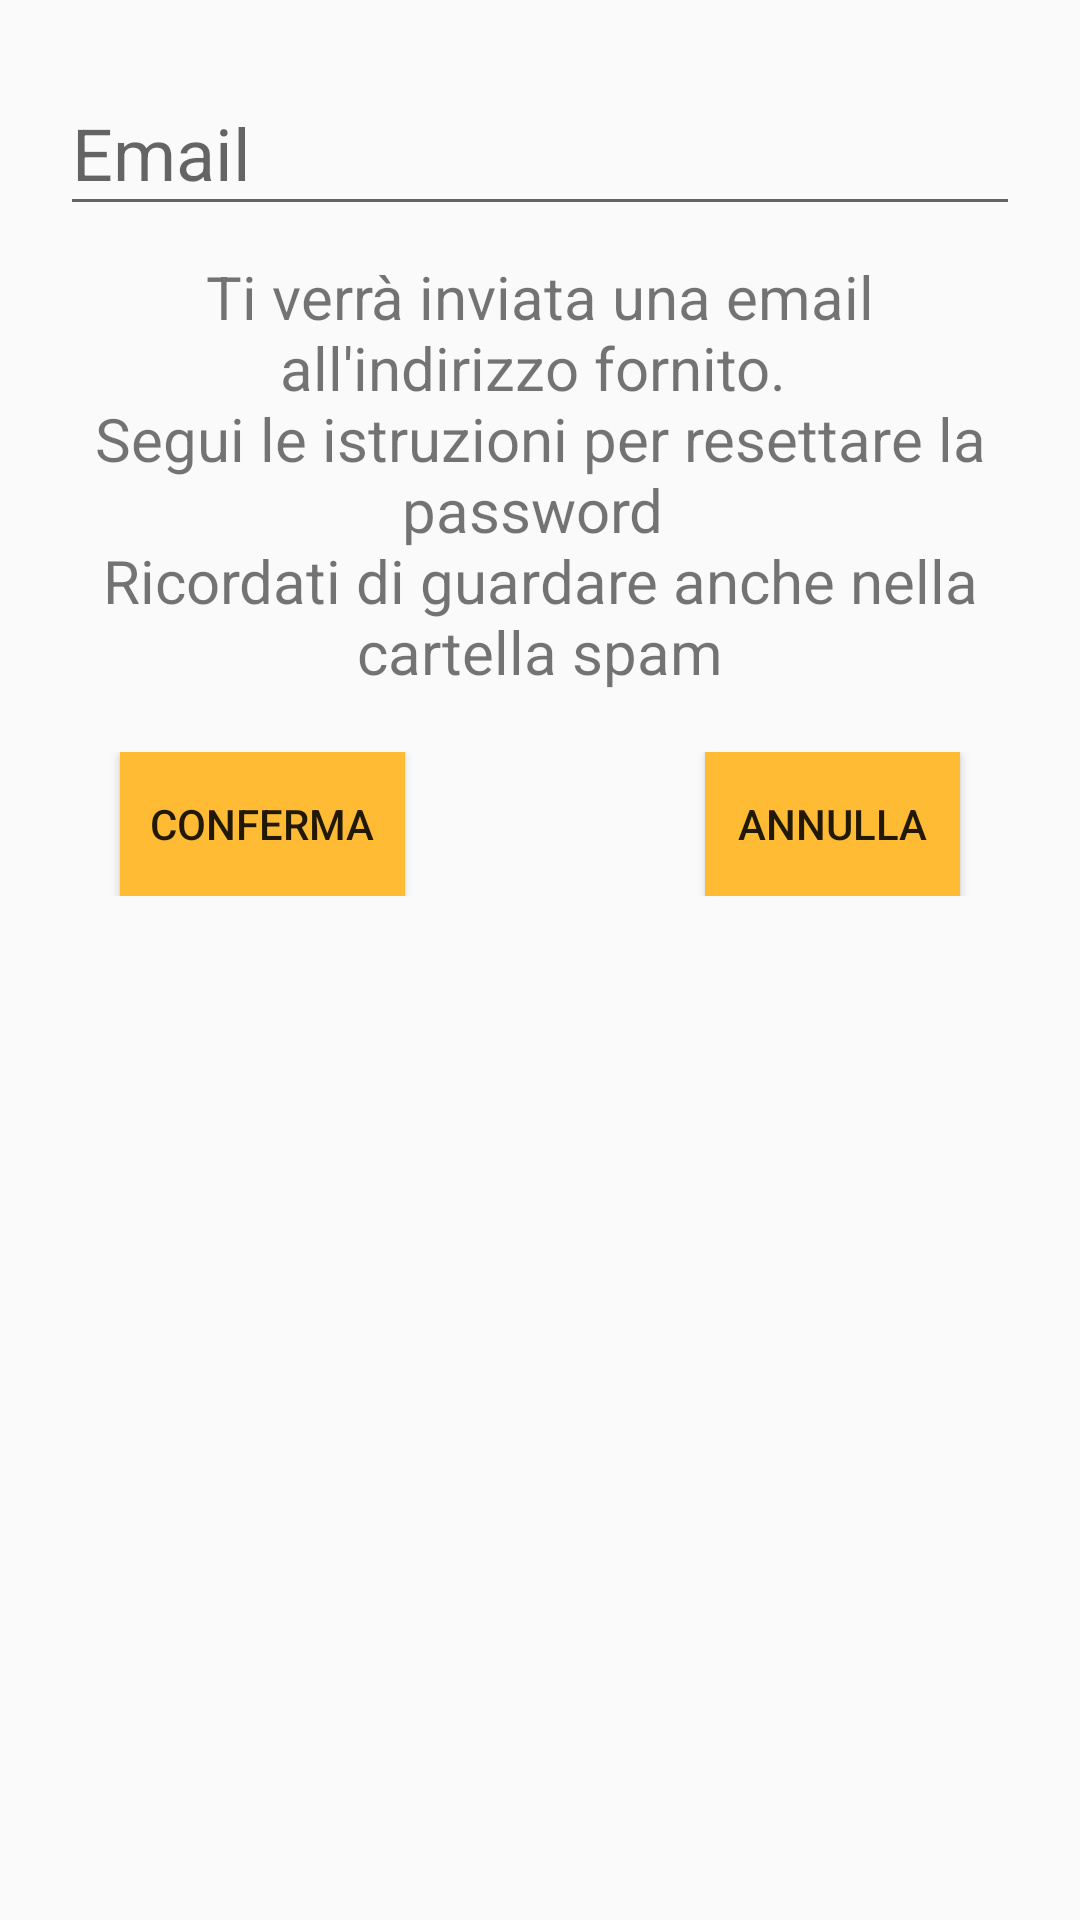

Here is an Android app screen rendered from its layout file. Give the layout XML and the strings, colors and styles it references.
<!-- AndroidManifest.xml: application theme AppTheme -->
<!-- res/layout/dialog_reset_password.xml -->
<?xml version="1.0" encoding="utf-8"?>
<ScrollView
    xmlns:android="http://schemas.android.com/apk/res/android"

    android:layout_width="match_parent"
    android:layout_height="match_parent"
    android:layout_gravity="center">

    <LinearLayout
        android:orientation="vertical"
        android:layout_width="match_parent"
        android:layout_height="wrap_content">

    <android.support.design.widget.TextInputLayout
        android:layout_width="match_parent"
        android:layout_height="wrap_content"
        android:layout_marginTop="15dp"
        android:layout_marginBottom="10dp"
        android:layout_marginStart="20dp"
        android:layout_marginEnd="20dp">

        <EditText
            android:id="@+id/reset_pass_email"
            android:layout_width="match_parent"
            android:layout_height="wrap_content"
            android:hint="Email"
            android:inputType="textEmailAddress"
            android:textSize="24sp" />
    </android.support.design.widget.TextInputLayout>

    <TextView
        android:layout_width="match_parent"
        android:layout_height="wrap_content"
        android:text="@string/reset_password_istruction"
        android:textSize="20sp"
        android:textAlignment="center"
        android:layout_marginStart="20dp"
        android:layout_marginEnd="20dp"
        android:layout_marginBottom="10dp"/>

    <LinearLayout
        android:layout_width="wrap_content"
        android:layout_height="wrap_content"
        android:layout_gravity="center"
        android:orientation="horizontal"
        android:textAlignment="center"
        android:layout_marginTop="10dp"
        android:layout_marginBottom="20dp">

        <Button
            android:id="@+id/dialog_confirm_button"
            android:layout_width="wrap_content"
            android:layout_height="wrap_content"
            android:layout_marginEnd="100dp"
            android:background="@android:color/holo_orange_light"
            android:padding="10dp"
            android:text="@string/confirm"
            android:layout_marginStart="40dp"/>

        <Button
            android:id="@+id/dialog_cancel_button"
            android:layout_width="wrap_content"
            android:layout_height="wrap_content"
            android:layout_marginEnd="40dp"
            android:background="@android:color/holo_orange_light"
            android:padding="10dp"
            android:text="@string/cancel" />

    </LinearLayout>

    </LinearLayout>

</ScrollView>
<!-- resources referenced by this layout -->
<resources>
  <string name="cancel">Annulla</string>
  <string name="confirm">Conferma</string>
  <string name="reset_password_istruction">
          Ti verrà inviata una email all\'indirizzo fornito. \nSegui le istruzioni per resettare la password \nRicordati di guardare anche nella cartella spam
      </string>
  <style name="AppTheme" parent="Theme.AppCompat.Light.DarkActionBar">
          
          <item name="colorPrimary">@color/colorPrimary</item>
          <item name="colorPrimaryDark">@color/colorPrimaryDark</item>
          <item name="colorAccent">@color/colorAccent</item>
      </style>
  <color name="colorPrimary">#FF9800</color>
  <color name="colorPrimaryDark">#F57C00</color>
  <color name="colorAccent">#4caf50</color>
</resources>
